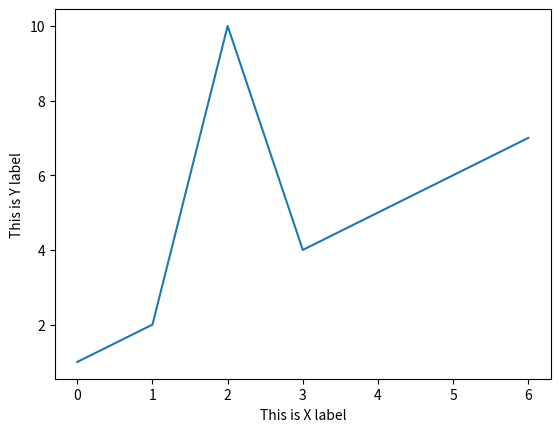

Source code (Python):
import matplotlib.pyplot as plt

list1=[1,2,10,4,5,6,7]
plt.plot(list1)
# when you want to give a label
plt.xlabel('This is X label')
plt.ylabel('This is Y label')
plt.show()